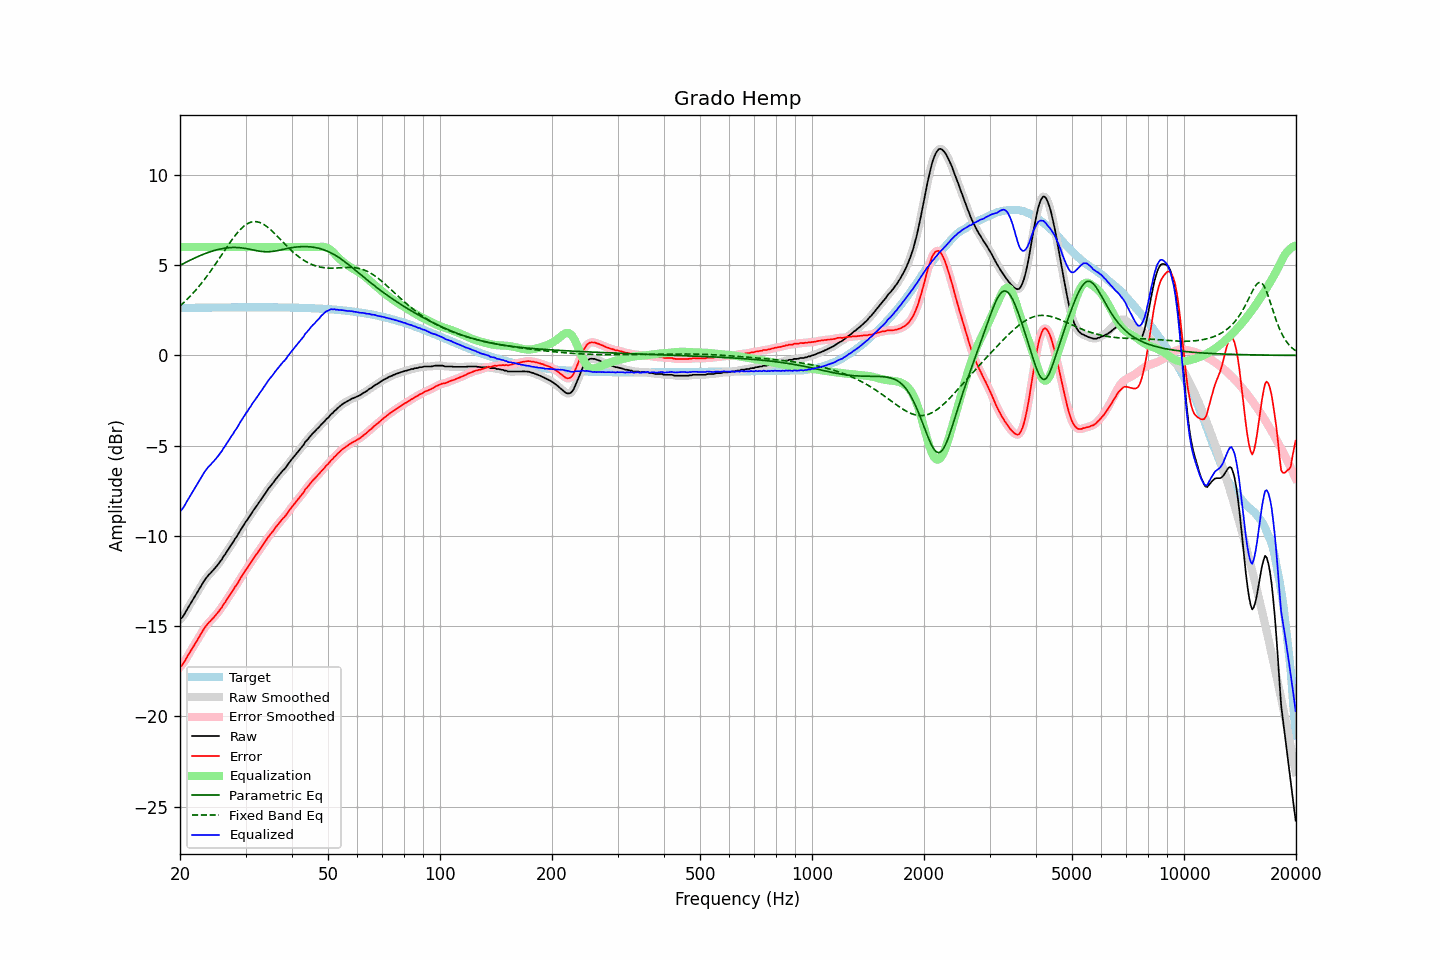

Data behind this chart, as committed beside it:
frequency, raw, error, smoothed, error_smoothed, equalization, parametric_eq, fixed_band_eq, equalized_raw, equalized_smoothed, target
20.00, -14.62, -17.25, -14.64, -17.27, 6.00, 4.99, 2.74, -8.62, -8.64, 2.63
20.20, -14.55, -17.18, -14.54, -17.17, 6.00, 5.04, 2.82, -8.55, -8.54, 2.63
20.40, -14.44, -17.07, -14.42, -17.06, 6.00, 5.08, 2.90, -8.44, -8.42, 2.63
20.61, -14.30, -16.93, -14.30, -16.93, 6.00, 5.13, 2.98, -8.30, -8.30, 2.63
20.81, -14.13, -16.77, -14.14, -16.77, 6.00, 5.17, 3.07, -8.13, -8.14, 2.63
21.02, -13.98, -16.62, -13.99, -16.62, 6.00, 5.22, 3.16, -7.98, -7.99, 2.63
21.23, -13.83, -16.47, -13.83, -16.47, 6.00, 5.26, 3.25, -7.83, -7.83, 2.64
21.44, -13.69, -16.33, -13.68, -16.32, 6.00, 5.31, 3.34, -7.69, -7.68, 2.64
21.66, -13.53, -16.16, -13.53, -16.17, 6.00, 5.35, 3.44, -7.53, -7.53, 2.64
21.87, -13.38, -16.02, -13.38, -16.02, 6.00, 5.39, 3.54, -7.38, -7.38, 2.64
22.09, -13.24, -15.88, -13.23, -15.88, 6.00, 5.43, 3.64, -7.24, -7.23, 2.64
22.31, -13.08, -15.72, -13.09, -15.73, 6.00, 5.47, 3.74, -7.08, -7.09, 2.64
22.54, -12.95, -15.59, -12.94, -15.58, 6.00, 5.51, 3.85, -6.95, -6.94, 2.64
22.76, -12.78, -15.43, -12.78, -15.43, 6.00, 5.55, 3.96, -6.78, -6.78, 2.64
22.99, -12.63, -15.28, -12.64, -15.28, 6.00, 5.58, 4.07, -6.63, -6.64, 2.64
23.22, -12.49, -15.14, -12.49, -15.14, 6.00, 5.62, 4.18, -6.49, -6.49, 2.65
23.45, -12.36, -15.01, -12.37, -15.01, 6.00, 5.65, 4.30, -6.36, -6.37, 2.65
23.69, -12.25, -14.90, -12.25, -14.90, 6.00, 5.69, 4.42, -6.25, -6.25, 2.65
23.92, -12.14, -14.79, -12.15, -14.80, 6.00, 5.72, 4.54, -6.14, -6.15, 2.65
24.16, -12.06, -14.71, -12.05, -14.70, 6.00, 5.75, 4.67, -6.06, -6.05, 2.65
24.40, -11.95, -14.60, -11.96, -14.61, 6.00, 5.78, 4.79, -5.95, -5.96, 2.65
24.65, -11.86, -14.52, -11.86, -14.51, 6.00, 5.80, 4.92, -5.86, -5.86, 2.65
24.89, -11.76, -14.41, -11.76, -14.41, 6.00, 5.83, 5.05, -5.76, -5.76, 2.65
25.14, -11.65, -14.31, -11.65, -14.31, 6.00, 5.85, 5.18, -5.65, -5.65, 2.65
25.39, -11.54, -14.19, -11.54, -14.20, 6.00, 5.88, 5.31, -5.54, -5.54, 2.65
25.65, -11.41, -14.07, -11.42, -14.07, 6.00, 5.90, 5.45, -5.41, -5.42, 2.66
25.91, -11.31, -13.96, -11.29, -13.95, 6.00, 5.91, 5.58, -5.31, -5.29, 2.66
26.16, -11.14, -13.80, -11.16, -13.82, 6.00, 5.93, 5.72, -5.14, -5.16, 2.66
26.43, -11.03, -13.69, -11.02, -13.68, 6.00, 5.94, 5.85, -5.03, -5.02, 2.66
26.69, -10.88, -13.54, -10.89, -13.55, 6.00, 5.96, 5.98, -4.88, -4.89, 2.66
26.96, -10.75, -13.41, -10.75, -13.41, 6.00, 5.97, 6.11, -4.75, -4.75, 2.66
27.23, -10.61, -13.27, -10.62, -13.27, 6.00, 5.97, 6.24, -4.61, -4.62, 2.66
27.50, -10.47, -13.13, -10.48, -13.14, 6.00, 5.98, 6.37, -4.47, -4.48, 2.66
27.77, -10.35, -13.01, -10.34, -13.00, 6.00, 5.98, 6.49, -4.35, -4.34, 2.66
28.05, -10.19, -12.85, -10.21, -12.87, 6.00, 5.98, 6.61, -4.19, -4.21, 2.66
28.33, -10.07, -12.73, -10.07, -12.73, 6.00, 5.98, 6.72, -4.07, -4.07, 2.66
28.62, -9.94, -12.60, -9.92, -12.59, 6.00, 5.97, 6.83, -3.94, -3.92, 2.66
28.90, -9.77, -12.44, -9.78, -12.44, 6.00, 5.97, 6.93, -3.77, -3.78, 2.66
29.19, -9.63, -12.30, -9.64, -12.30, 6.00, 5.96, 7.02, -3.63, -3.64, 2.66
29.48, -9.49, -12.16, -9.49, -12.15, 6.00, 5.95, 7.10, -3.49, -3.49, 2.66
29.78, -9.36, -12.03, -9.36, -12.02, 6.00, 5.94, 7.18, -3.36, -3.36, 2.66
30.08, -9.21, -11.87, -9.22, -11.88, 6.00, 5.92, 7.24, -3.21, -3.22, 2.66
30.38, -9.09, -11.76, -9.09, -11.75, 6.00, 5.90, 7.30, -3.09, -3.09, 2.67
30.68, -8.94, -11.61, -8.95, -11.62, 6.00, 5.89, 7.34, -2.94, -2.95, 2.67
30.99, -8.82, -11.49, -8.82, -11.48, 6.00, 5.87, 7.38, -2.82, -2.82, 2.67
31.30, -8.67, -11.34, -8.68, -11.34, 6.00, 5.85, 7.40, -2.67, -2.68, 2.67
31.61, -8.54, -11.21, -8.55, -11.22, 6.00, 5.83, 7.41, -2.54, -2.55, 2.67
31.93, -8.42, -11.09, -8.42, -11.09, 6.00, 5.81, 7.41, -2.42, -2.42, 2.67
32.24, -8.30, -10.97, -8.30, -10.96, 6.00, 5.80, 7.40, -2.30, -2.30, 2.67
32.57, -8.16, -10.83, -8.17, -10.84, 6.00, 5.78, 7.38, -2.16, -2.17, 2.67
32.89, -8.04, -10.71, -8.04, -10.70, 6.00, 5.77, 7.35, -2.04, -2.04, 2.67
33.22, -7.91, -10.58, -7.91, -10.57, 6.00, 5.76, 7.31, -1.91, -1.91, 2.67
33.55, -7.77, -10.44, -7.78, -10.45, 6.00, 5.75, 7.26, -1.77, -1.78, 2.67
33.89, -7.65, -10.32, -7.64, -10.31, 6.00, 5.74, 7.20, -1.65, -1.64, 2.67
34.23, -7.51, -10.18, -7.51, -10.18, 6.00, 5.74, 7.14, -1.51, -1.51, 2.66
34.57, -7.38, -10.05, -7.39, -10.06, 6.00, 5.74, 7.07, -1.38, -1.39, 2.66
34.92, -7.27, -9.94, -7.27, -9.94, 6.00, 5.75, 6.99, -1.27, -1.27, 2.66
35.27, -7.16, -9.83, -7.16, -9.82, 6.00, 5.76, 6.91, -1.16, -1.16, 2.66
35.62, -7.05, -9.72, -7.05, -9.71, 6.00, 5.77, 6.83, -1.05, -1.05, 2.66
35.97, -6.92, -9.58, -6.93, -9.59, 6.00, 5.78, 6.74, -0.92, -0.93, 2.66
... 635 more rows
